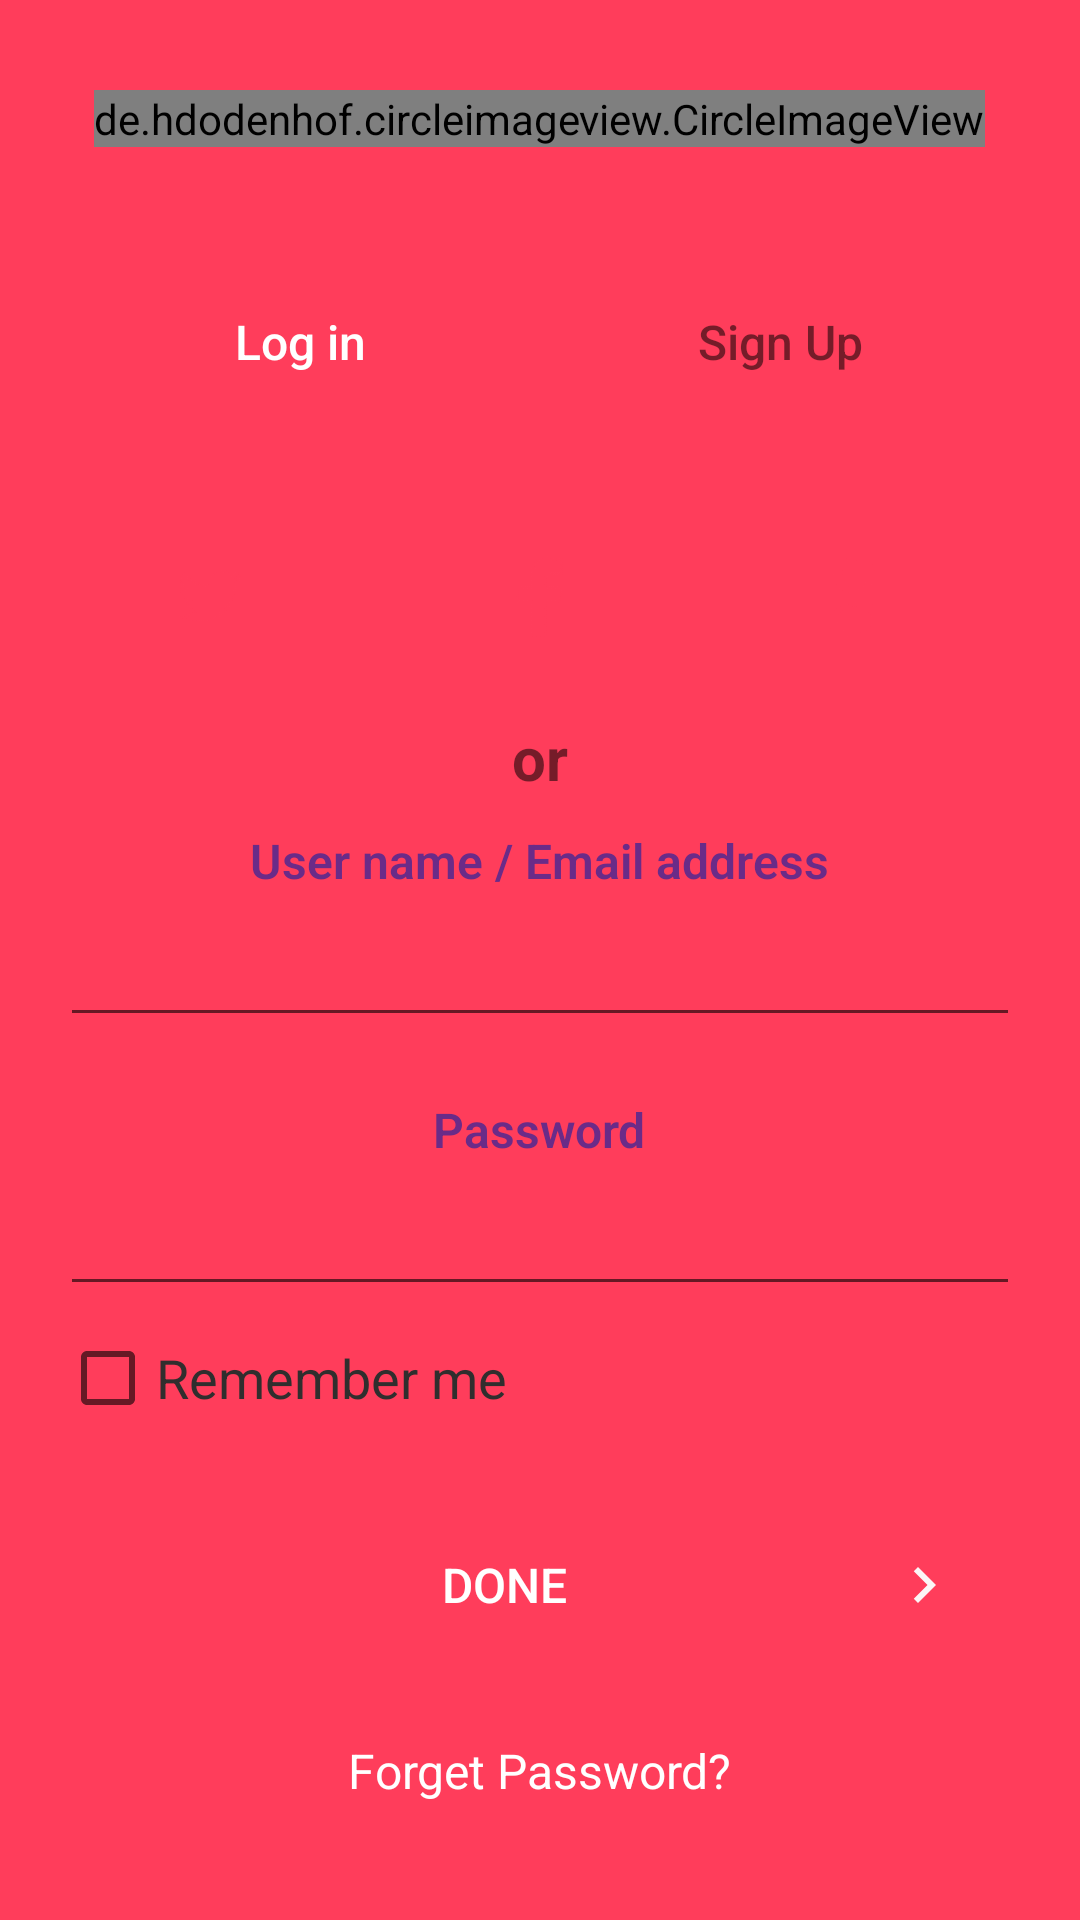

Reconstruct the res/layout file that produces this screen, plus the resources it refers to.
<!-- AndroidManifest.xml: application theme Theme.AndroidCA2Assignment -->
<!-- res/layout/activity_question1.xml -->
<?xml version="1.0" encoding="utf-8"?>
<RelativeLayout xmlns:android="http://schemas.android.com/apk/res/android"
    xmlns:tools="http://schemas.android.com/tools"
    android:layout_width="match_parent"
    android:layout_height="match_parent"
    android:background="@color/red"
    tools:context=".Question1Activity">

    <de.hdodenhof.circleimageview.CircleImageView
        android:id="@+id/login_person"
        android:layout_width="wrap_content"
        android:layout_height="wrap_content"
        android:layout_centerHorizontal="true"
        android:layout_marginTop="30dp"
        android:src="@drawable/avatar" />

    <LinearLayout
        android:id="@+id/ll_login_Signup_label"
        android:layout_width="match_parent"
        android:layout_height="50dp"
        android:layout_below="@+id/login_person"
        android:layout_centerHorizontal="true"
        android:layout_marginStart="20dp"
        android:layout_marginTop="40dp"
        android:layout_marginEnd="20dp"
        android:background="@drawable/border_shape"
        android:orientation="horizontal">

        <TextView
            android:layout_width="0dp"
            android:layout_height="match_parent"
            android:layout_weight="1"
            android:background="@drawable/border_shape"
            android:backgroundTint="@color/custom_purple"
            android:fontFamily="sans-serif-medium"
            android:gravity="center"
            android:text="@string/log_in"
            android:textColor="@color/white"
            android:textSize="16sp" />

        <TextView
            android:layout_width="0dp"
            android:layout_height="match_parent"
            android:layout_weight="1"
            android:background="@drawable/border_shape"
            android:fontFamily="sans-serif-medium"
            android:gravity="center"
            android:text="@string/sign_up"
            android:textSize="16sp" />

    </LinearLayout>

    <RelativeLayout
        android:id="@+id/rl_socialMediaIcons"
        android:layout_width="280dp"
        android:layout_height="wrap_content"
        android:layout_below="@id/ll_login_Signup_label"
        android:layout_centerHorizontal="true"
        android:layout_marginTop="30dp">

        <ImageButton
            android:id="@+id/fb_twitter"
            android:layout_width="60dp"
            android:layout_height="60dp"
            android:layout_alignParentStart="true"
            android:background="@drawable/border_shape"
            android:backgroundTint="@color/white"
            android:padding="16dp"
            android:scaleType="centerCrop"
            android:src="@drawable/twitter" />

        <ImageButton
            android:id="@+id/fb_facebook"
            android:layout_width="60dp"
            android:layout_height="60dp"
            android:layout_centerHorizontal="true"
            android:background="@drawable/border_shape"
            android:backgroundTint="@color/white"
            android:padding="16dp"
            android:scaleType="centerCrop"
            android:src="@drawable/facebook" />

        <ImageButton
            android:id="@+id/fb_google"
            android:layout_width="60dp"
            android:layout_height="60dp"
            android:layout_alignParentEnd="true"
            android:background="@drawable/border_shape"
            android:backgroundTint="@color/white"
            android:padding="16dp"
            android:scaleType="centerCrop"
            android:src="@drawable/google_plus" />
    </RelativeLayout>

    <TextView
        android:id="@+id/tv_or"
        android:layout_width="wrap_content"
        android:layout_height="wrap_content"
        android:layout_below="@id/rl_socialMediaIcons"
        android:layout_centerHorizontal="true"
        android:layout_marginStart="10dp"
        android:layout_marginTop="10dp"
        android:layout_marginEnd="10dp"
        android:layout_marginBottom="10dp"
        android:text="or"
        android:textSize="20sp"
        android:textStyle="bold" />

    <TextView
        android:id="@+id/tv_userName_emailId"
        android:layout_width="wrap_content"
        android:layout_height="wrap_content"
        android:layout_below="@id/tv_or"
        android:layout_centerHorizontal="true"
        android:fontFamily="sans-serif-light"
        android:text="User name / Email address"
        android:textColor="@color/custom_purple"
        android:textSize="16sp"
        android:textStyle="bold" />

    <EditText
        android:id="@+id/et_userName_emailId"
        android:layout_width="match_parent"
        android:layout_height="wrap_content"
        android:layout_below="@id/tv_userName_emailId"
        android:layout_marginStart="20dp"
        android:layout_marginEnd="20dp"
        android:fontFamily="sans-serif"
        android:gravity="center"
        android:inputType="textEmailAddress"
        android:minHeight="48dp"
        android:padding="10dp"
        android:textColor="@color/white"
        android:textSize="20sp" />

    <TextView
        android:id="@+id/tv_password"
        android:layout_width="wrap_content"
        android:layout_height="wrap_content"
        android:layout_below="@id/et_userName_emailId"
        android:layout_centerHorizontal="true"
        android:layout_marginTop="20dp"
        android:fontFamily="sans-serif-light"
        android:text="Password"
        android:textColor="@color/custom_purple"
        android:textSize="16sp"
        android:textStyle="bold" />

    <EditText
        android:id="@+id/et_password"
        android:layout_width="match_parent"
        android:layout_height="wrap_content"
        android:layout_below="@id/tv_password"
        android:layout_marginStart="20dp"
        android:layout_marginEnd="20dp"
        android:fontFamily="sans-serif"
        android:gravity="center"
        android:inputType="numberPassword"
        android:minHeight="48dp"
        android:padding="10dp"
        android:textColor="@color/white"
        android:textSize="20sp" />

    <CheckBox
        android:id="@+id/cb_rememberMe"
        android:layout_width="wrap_content"
        android:layout_height="wrap_content"
        android:layout_below="@id/et_password"
        android:layout_marginStart="20dp"
        android:fontFamily="sans-serif-thin"
        android:text="Remember me"
        android:textColor="#302E2E"
        android:textSize="18sp"
        android:textStyle="bold" />

    <androidx.appcompat.widget.AppCompatButton
        android:id="@+id/btn_done"
        android:layout_width="match_parent"
        android:layout_height="50dp"
        android:layout_below="@id/cb_rememberMe"
        android:layout_margin="20dp"
        android:background="@drawable/border_shape"
        android:backgroundTint="@color/custom_purple"
        android:drawableEnd="@drawable/ic_navigate_next"
        android:paddingStart="20dp"
        android:paddingEnd="20dp"
        android:text="Done"
        android:textColor="@color/white"
        android:textSize="16sp" />

    <TextView
        android:layout_width="wrap_content"
        android:layout_height="wrap_content"
        android:layout_below="@id/btn_done"
        android:layout_centerHorizontal="true"
        android:padding="6dp"
        android:text="Forget Password?"
        android:textColor="@color/white"
        android:textSize="16sp" />

</RelativeLayout>
<!-- resources referenced by this layout -->
<resources>
  <color name="custom_purple">#6a2b88</color>
  <color name="red">#ff3d5b</color>
  <color name="white">#FFFFFFFF</color>
  <!-- drawable avatar: png bitmap (drawable, 7859 bytes) -->
  <!-- drawable facebook: png bitmap (drawable, 595 bytes) -->
  <!-- drawable google_plus: png bitmap (drawable, 10474 bytes) -->
  <!-- drawable ic_navigate_next (drawable) -->
  <vector android:height="24dp" android:tint="#FCF6F6"
      android:viewportHeight="24" android:viewportWidth="24"
      android:width="24dp" xmlns:android="http://schemas.android.com/apk/res/android">
      <path android:fillColor="@android:color/white" android:pathData="M10,6L8.59,7.41 13.17,12l-4.58,4.59L10,18l6,-6z"/>
  </vector>
  <!-- drawable twitter: png bitmap (drawable, 1015 bytes) -->
  <string name="log_in">Log in</string>
  <string name="sign_up">Sign Up</string>
  <style name="Theme.AndroidCA2Assignment" parent="Theme.MaterialComponents.DayNight.DarkActionBar">
          
          <item name="colorPrimary">@color/purple_500</item>
          <item name="colorPrimaryVariant">@color/purple_700</item>
          <item name="colorOnPrimary">@color/white</item>
          
          <item name="colorSecondary">@color/teal_200</item>
          <item name="colorSecondaryVariant">@color/teal_700</item>
          <item name="colorOnSecondary">@color/black</item>
          
          <item name="android:statusBarColor" tools:targetApi="l">?attr/colorPrimaryVariant</item>
          
      </style>
  <color name="purple_500">#FF6200EE</color>
  <color name="purple_700">#FF3700B3</color>
  <color name="teal_200">#FF03DAC5</color>
  <color name="teal_700">#FF018786</color>
  <color name="black">#FF000000</color>
</resources>
